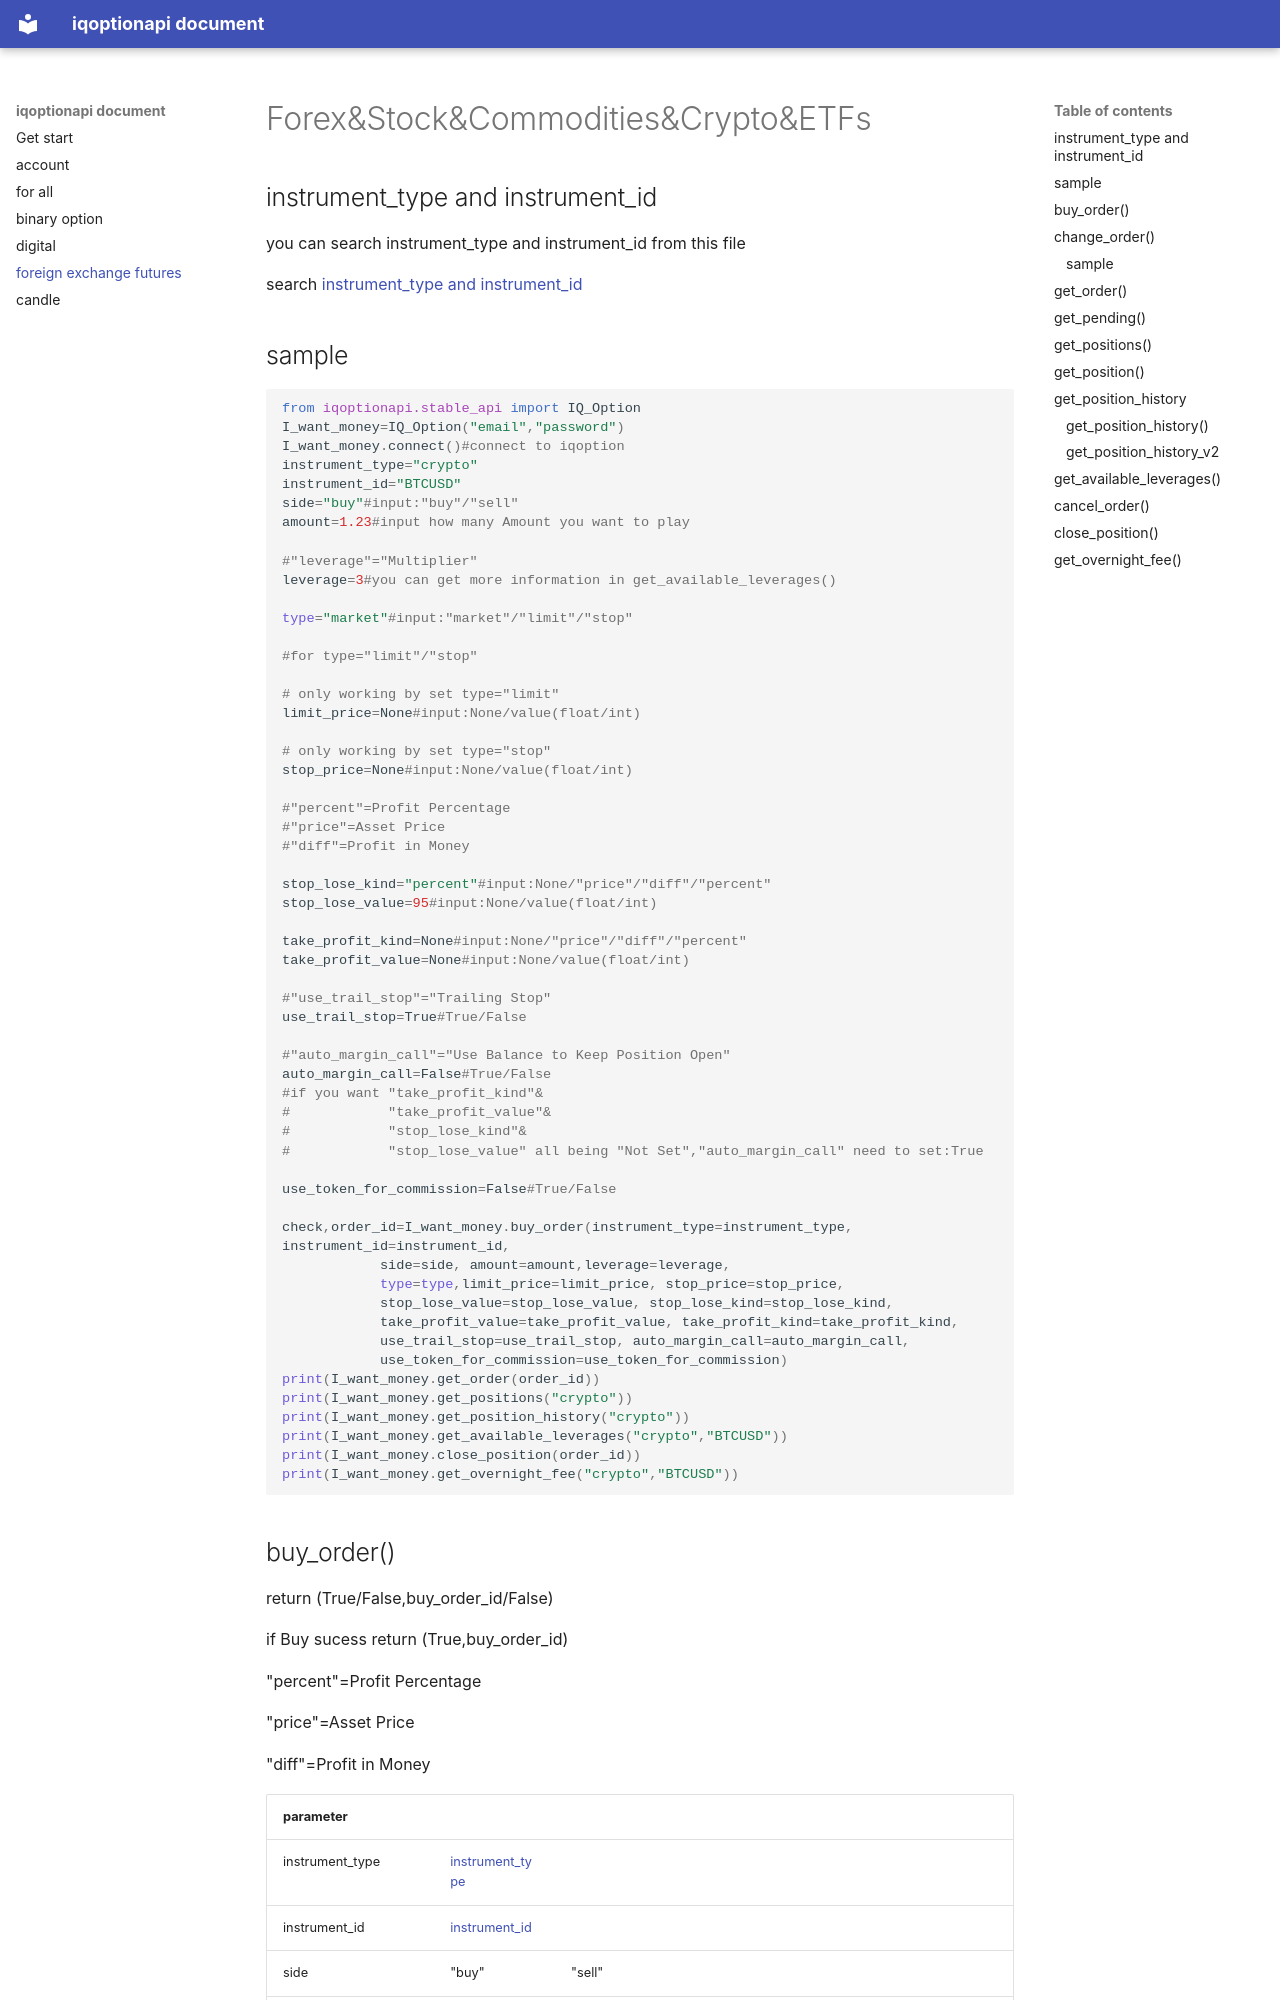

repository: MuhammadUsmanRafi/iqoption-api-charp · page: fef/fef/index.html · generator: mkdocs

# Forex&Stock&Commodities&Crypto&ETFs

## instrument_type and instrument_id
you can search instrument_type and instrument_id from this file

search [instrument_type and instrument_id](instrument.txt)

## sample

```python
from iqoptionapi.stable_api import IQ_Option
I_want_money=IQ_Option("email","password")
I_want_money.connect()#connect to iqoption
instrument_type="crypto"
instrument_id="BTCUSD"
side="buy"#input:"buy"/"sell"
amount=1.23#input how many Amount you want to play

#"leverage"="Multiplier"
leverage=3#you can get more information in get_available_leverages()

type="market"#input:"market"/"limit"/"stop"

#for type="limit"/"stop"

# only working by set type="limit"
limit_price=None#input:None/value(float/int)

# only working by set type="stop"
stop_price=None#input:None/value(float/int)

#"percent"=Profit Percentage
#"price"=Asset Price
#"diff"=Profit in Money

stop_lose_kind="percent"#input:None/"price"/"diff"/"percent"
stop_lose_value=95#input:None/value(float/int)

take_profit_kind=None#input:None/"price"/"diff"/"percent"
take_profit_value=None#input:None/value(float/int)

#"use_trail_stop"="Trailing Stop"
use_trail_stop=True#True/False

#"auto_margin_call"="Use Balance to Keep Position Open"
auto_margin_call=False#True/False
#if you want "take_profit_kind"&
#            "take_profit_value"&
#            "stop_lose_kind"&
#            "stop_lose_value" all being "Not Set","auto_margin_call" need to set:True

use_token_for_commission=False#True/False
